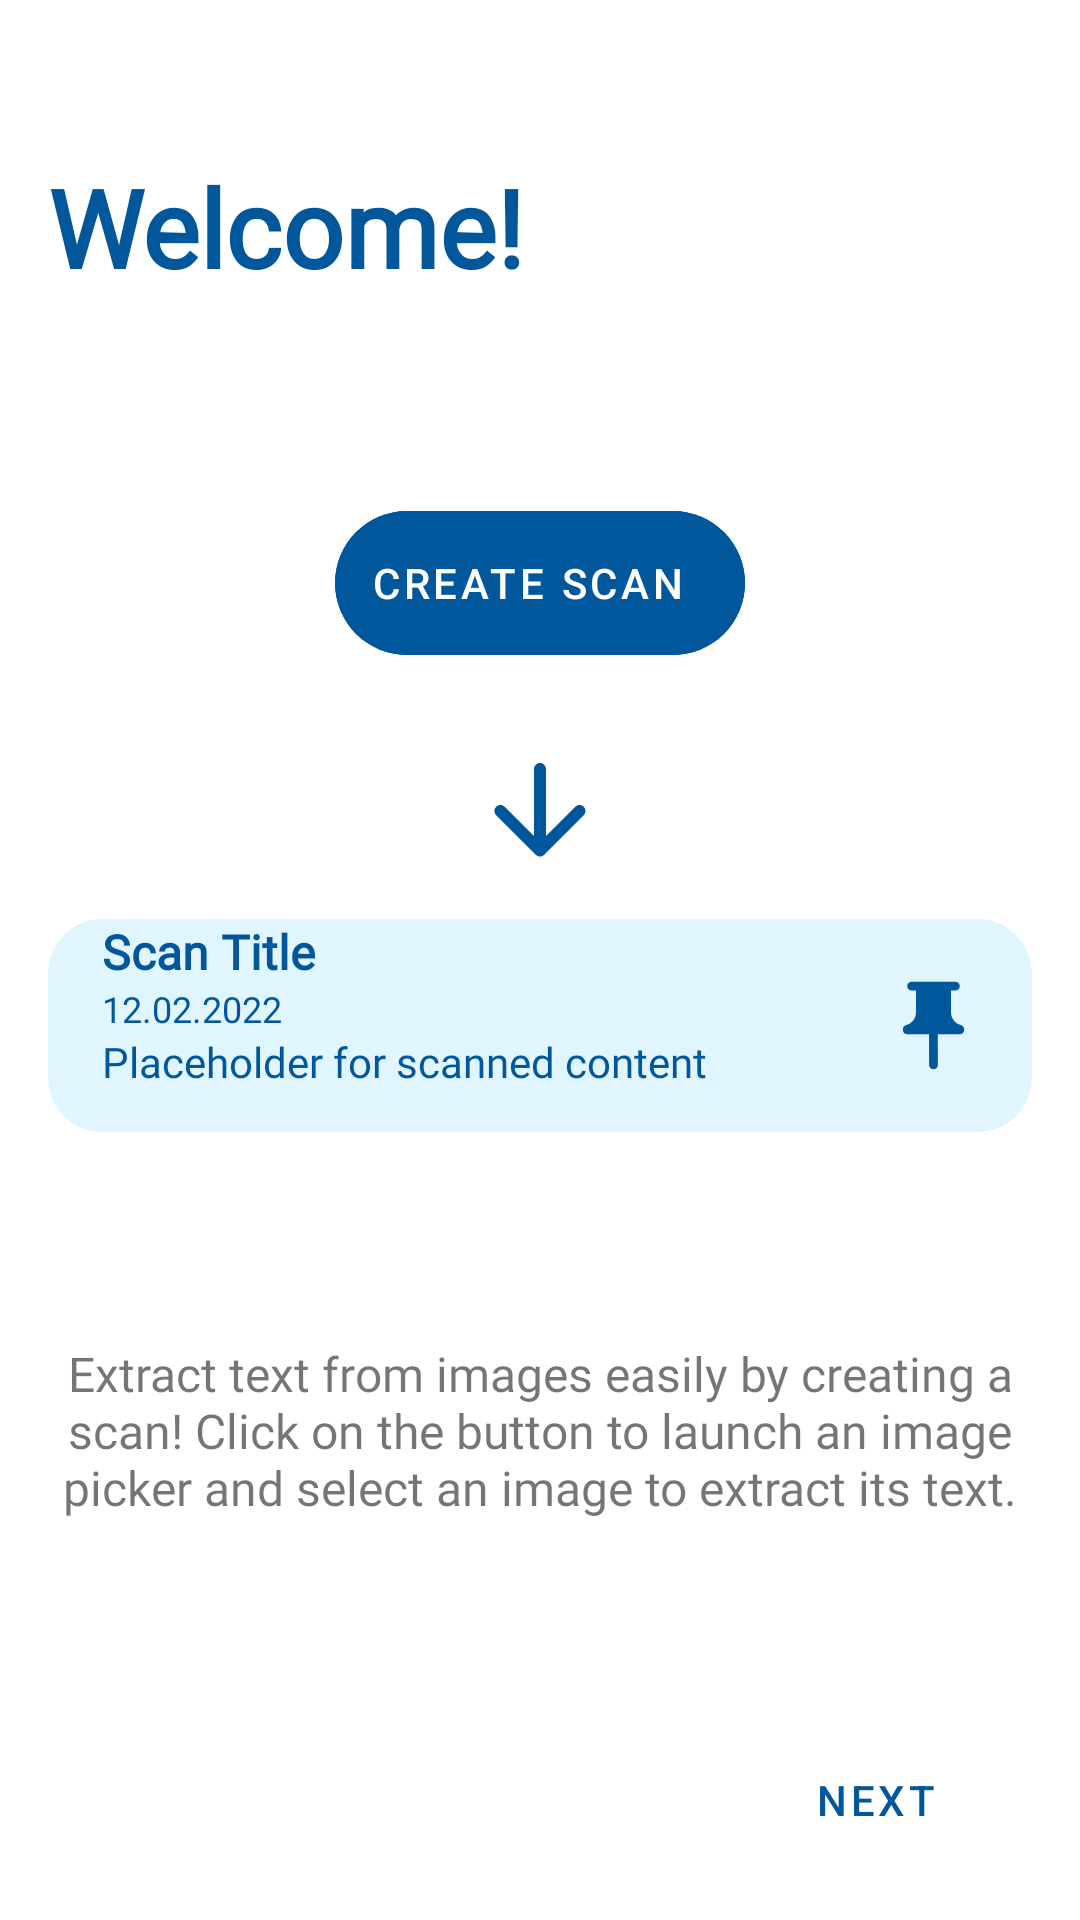

Here is an Android app screen rendered from its layout file. Give the layout XML and the strings, colors and styles it references.
<!-- AndroidManifest.xml: application theme Theme.StudyTextScan -->
<!-- res/layout/fragment_on_boarding_screen1.xml -->
<?xml version="1.0" encoding="utf-8"?>
<androidx.constraintlayout.widget.ConstraintLayout xmlns:android="http://schemas.android.com/apk/res/android"
    xmlns:app="http://schemas.android.com/apk/res-auto"
    xmlns:tools="http://schemas.android.com/tools"
    android:layout_width="match_parent"
    android:layout_height="match_parent"
    android:background="@color/background"
    tools:context=".ui.onBoarding.screens.OnBoardingScreen1">

    <TextView
        android:id="@+id/text_view_header"
        android:layout_width="match_parent"
        android:layout_height="wrap_content"
        android:layout_marginHorizontal="16dp"
        android:fontFamily="@font/noto_sans_jp_regular"
        android:gravity="start"
        android:text="@string/welcome"
        android:textColor="@color/heavy_blue"
        android:textSize="36sp"
        android:textStyle="bold"
        app:layout_constraintTop_toBottomOf="@id/guideline4" />

    <LinearLayout
        android:id="@+id/linear_layout"
        android:layout_width="match_parent"
        android:layout_height="wrap_content"
        android:orientation="vertical"
        app:layout_constraintBottom_toTopOf="@id/guideline10"
        app:layout_constraintTop_toBottomOf="@id/text_view_header">

        <com.google.android.material.floatingactionbutton.ExtendedFloatingActionButton
            android:id="@+id/button_create_scan"
            android:layout_width="wrap_content"
            android:layout_height="wrap_content"
            android:layout_gravity="bottom|center"
            android:layout_marginBottom="16dp"
            android:backgroundTint="@color/heavy_blue"
            android:enabled="false"
            android:text="@string/create_scan"
            android:textColor="@color/white"
            app:rippleColor="@color/white" />

        <Space
            android:layout_width="wrap_content"
            android:layout_height="12dp" />

        <ImageView
            android:layout_width="48dp"
            android:layout_height="48dp"
            android:layout_gravity="center"
            android:src="@drawable/ic_round_arrow_downward_24" />

        <Space
            android:layout_width="wrap_content"
            android:layout_height="12dp" />

        <include
            layout="@layout/onboarding_item"
            android:layout_width="match_parent"
            android:layout_height="wrap_content"
            android:layout_marginHorizontal="16dp"
            app:layout_constraintTop_toBottomOf="@id/button_create_scan" />

    </LinearLayout>


    <TextView
        android:id="@+id/tv_info1"
        android:layout_width="match_parent"
        android:layout_height="wrap_content"
        android:layout_marginHorizontal="16dp"
        android:fontFamily="@font/noto_sans_jp_regular"
        android:gravity="center"
        android:text="@string/extract_text_from_images_easily_by_creating_a_scan_nclick_on_the_button_to_launch_an_image_picker_and_select_an_image_to_extract_its_text"
        android:textSize="16sp"
        app:layout_constraintBottom_toTopOf="@id/guideline7"
        app:layout_constraintTop_toBottomOf="@id/linear_layout" />

    <Button
        android:id="@+id/button_next"
        style="@style/Widget.MaterialComponents.Button.TextButton"
        android:layout_width="wrap_content"
        android:layout_height="wrap_content"
        android:layout_marginHorizontal="24dp"
        android:text="@string/next"
        android:textColor="@color/heavy_blue"
        app:backgroundTint="@color/light_blue"
        app:layout_constraintEnd_toEndOf="parent"
        app:layout_constraintTop_toBottomOf="@id/guideline7"
        app:rippleColor="@color/heavy_blue" />

    <androidx.constraintlayout.widget.Guideline
        android:id="@+id/guideline4"
        android:layout_width="wrap_content"
        android:layout_height="wrap_content"
        android:orientation="horizontal"
        app:layout_constraintGuide_percent="0.08" />

    <androidx.constraintlayout.widget.Guideline
        android:id="@+id/guideline7"
        android:layout_width="wrap_content"
        android:layout_height="wrap_content"
        android:orientation="horizontal"
        app:layout_constraintGuide_percent="0.9" />

    <androidx.constraintlayout.widget.Guideline
        android:id="@+id/guideline10"
        android:layout_width="wrap_content"
        android:layout_height="wrap_content"
        android:orientation="horizontal"
        app:layout_constraintGuide_percent="0.70" />

</androidx.constraintlayout.widget.ConstraintLayout>
<!-- res/layout/onboarding_item.xml (included above) -->
<?xml version="1.0" encoding="utf-8"?>
<com.google.android.material.card.MaterialCardView
    xmlns:android="http://schemas.android.com/apk/res/android"
    android:layout_width="match_parent"
    android:layout_height="wrap_content"
    xmlns:app="http://schemas.android.com/apk/res-auto"
    xmlns:tools="http://schemas.android.com/tools"
    android:id="@+id/card"
    android:layout_marginVertical="4dp"
    android:layout_marginHorizontal="14dp"
    app:cardElevation="0dp"
    app:cardCornerRadius="18dp"
    app:cardBackgroundColor="@color/light_blue"
    app:rippleColor="@color/heavy_blue">


    <androidx.constraintlayout.widget.ConstraintLayout
        android:layout_width="match_parent"
        android:layout_height="match_parent">

        <LinearLayout
            android:layout_width="0dp"
            android:layout_height="match_parent"
            android:orientation="vertical"
            android:layout_marginStart="18dp"
            android:layout_marginEnd="18dp"
            android:paddingBottom="14dp"
            app:layout_constraintEnd_toStartOf="@id/guideline2"
            app:layout_constraintStart_toStartOf="parent">

            <TextView
                android:id="@+id/text_view_title"
                android:layout_width="match_parent"
                android:layout_height="wrap_content"
                android:fontFamily="@font/noto_sans_jp_regular"
                android:maxLines="1"
                android:textColor="@color/heavy_blue"
                android:textSize="16sp"
                android:textStyle="bold"
                android:text="@string/scan_title" />

            <TextView
                android:id="@+id/text_view_date"
                android:layout_width="match_parent"
                android:layout_height="wrap_content"
                android:fontFamily="@font/roboto_regular"
                android:textColor="@color/heavy_blue"
                android:textSize="12sp"
                android:text="12.02.2022" />

            <TextView
                android:id="@+id/text_view_content"
                android:layout_width="match_parent"
                android:layout_height="wrap_content"
                android:ellipsize="end"
                android:fontFamily="@font/roboto_regular"
                android:maxLines="4"
                android:textColor="@color/heavy_blue"
                android:textSize="14sp"
                android:text="@string/placeholder_for_scanned_content" />

        </LinearLayout>

        <ImageView
            android:id="@+id/image_view_pinned"
            android:layout_width="35dp"
            android:layout_height="35dp"
            app:layout_constraintEnd_toEndOf="parent"
            app:layout_constraintStart_toEndOf="@id/guideline2"
            app:layout_constraintTop_toTopOf="parent"
            app:layout_constraintBottom_toBottomOf="parent"
            android:src="@drawable/ic_round_push_pin_24"
            />

        <androidx.constraintlayout.widget.Guideline
            android:id="@+id/guideline2"
            android:layout_width="wrap_content"
            android:layout_height="wrap_content"
            android:orientation="vertical"
            app:layout_constraintGuide_percent="0.8" />

    </androidx.constraintlayout.widget.ConstraintLayout>



</com.google.android.material.card.MaterialCardView>
<!-- resources referenced by this layout -->
<resources>
  <color name="background">#ffffff</color>
  <color name="heavy_blue">#01579b</color>
  <color name="light_blue">#e1f5fe</color>
  <color name="white">#FFFFFFFF</color>
  <!-- drawable ic_round_arrow_downward_24 (drawable) -->
  <vector android:height="24dp" android:tint="@color/heavy_blue"
      android:viewportHeight="24" android:viewportWidth="24"
      android:width="24dp" xmlns:android="http://schemas.android.com/apk/res/android">
      <path android:fillColor="@android:color/white" android:pathData="M11,5v11.17l-4.88,-4.88c-0.39,-0.39 -1.03,-0.39 -1.42,0 -0.39,0.39 -0.39,1.02 0,1.41l6.59,6.59c0.39,0.39 1.02,0.39 1.41,0l6.59,-6.59c0.39,-0.39 0.39,-1.02 0,-1.41 -0.39,-0.39 -1.02,-0.39 -1.41,0L13,16.17V5c0,-0.55 -0.45,-1 -1,-1s-1,0.45 -1,1z"/>
  </vector>
  <!-- drawable ic_round_push_pin_24 (drawable) -->
  <vector android:height="24dp" android:tint="@color/heavy_blue"
      android:viewportHeight="24" android:viewportWidth="24"
      android:width="24dp" xmlns:android="http://schemas.android.com/apk/res/android">
      <path android:fillColor="@android:color/white"
          android:fillType="evenOdd" android:pathData="M19,12.87c0,-0.47 -0.34,-0.85 -0.8,-0.98C16.93,11.54 16,10.38 16,9V4l1,0c0.55,0 1,-0.45 1,-1c0,-0.55 -0.45,-1 -1,-1H7C6.45,2 6,2.45 6,3c0,0.55 0.45,1 1,1l1,0v5c0,1.38 -0.93,2.54 -2.2,2.89C5.34,12.02 5,12.4 5,12.87V13c0,0.55 0.45,1 1,1h4.98L11,21c0,0.55 0.45,1 1,1c0.55,0 1,-0.45 1,-1l-0.02,-7H18c0.55,0 1,-0.45 1,-1V12.87z"/>
  </vector>
  <string name="create_scan">Create scan</string>
  <string name="extract_text_from_images_easily_by_creating_a_scan_nclick_on_the_button_to_launch_an_image_picker_and_select_an_image_to_extract_its_text">Extract text from images easily by creating a scan! Click on the button to launch an image picker and select an image to extract its text.</string>
  <string name="next">Next</string>
  <string name="placeholder_for_scanned_content">Placeholder for scanned content</string>
  <string name="scan_title">Scan Title</string>
  <string name="welcome">Welcome!</string>
  <style name="Theme.StudyTextScan" parent="Theme.MaterialComponents.DayNight.NoActionBar">
          
          <item name="colorPrimary">@color/white</item>
          <item name="colorPrimaryVariant">@color/purple_700</item>
          <item name="colorOnPrimary">@color/white</item>
          
          <item name="colorSecondary">@color/teal_200</item>
          <item name="colorSecondaryVariant">@color/teal_700</item>
          <item name="colorOnSecondary">@color/black</item>
          
          <item name="android:statusBarColor" tools:targetApi="l">#B3FFFFFF</item>
          <item name="android:windowLightStatusBar" tools:targetApi="m">true</item>
          <item name="android:navigationBarColor">#B3FFFFFF</item>
          
      </style>
  <color name="purple_700">#FF3700B3</color>
  <color name="teal_200">#FF03DAC5</color>
  <color name="teal_700">#FF018786</color>
  <color name="black">#FF000000</color>
</resources>
